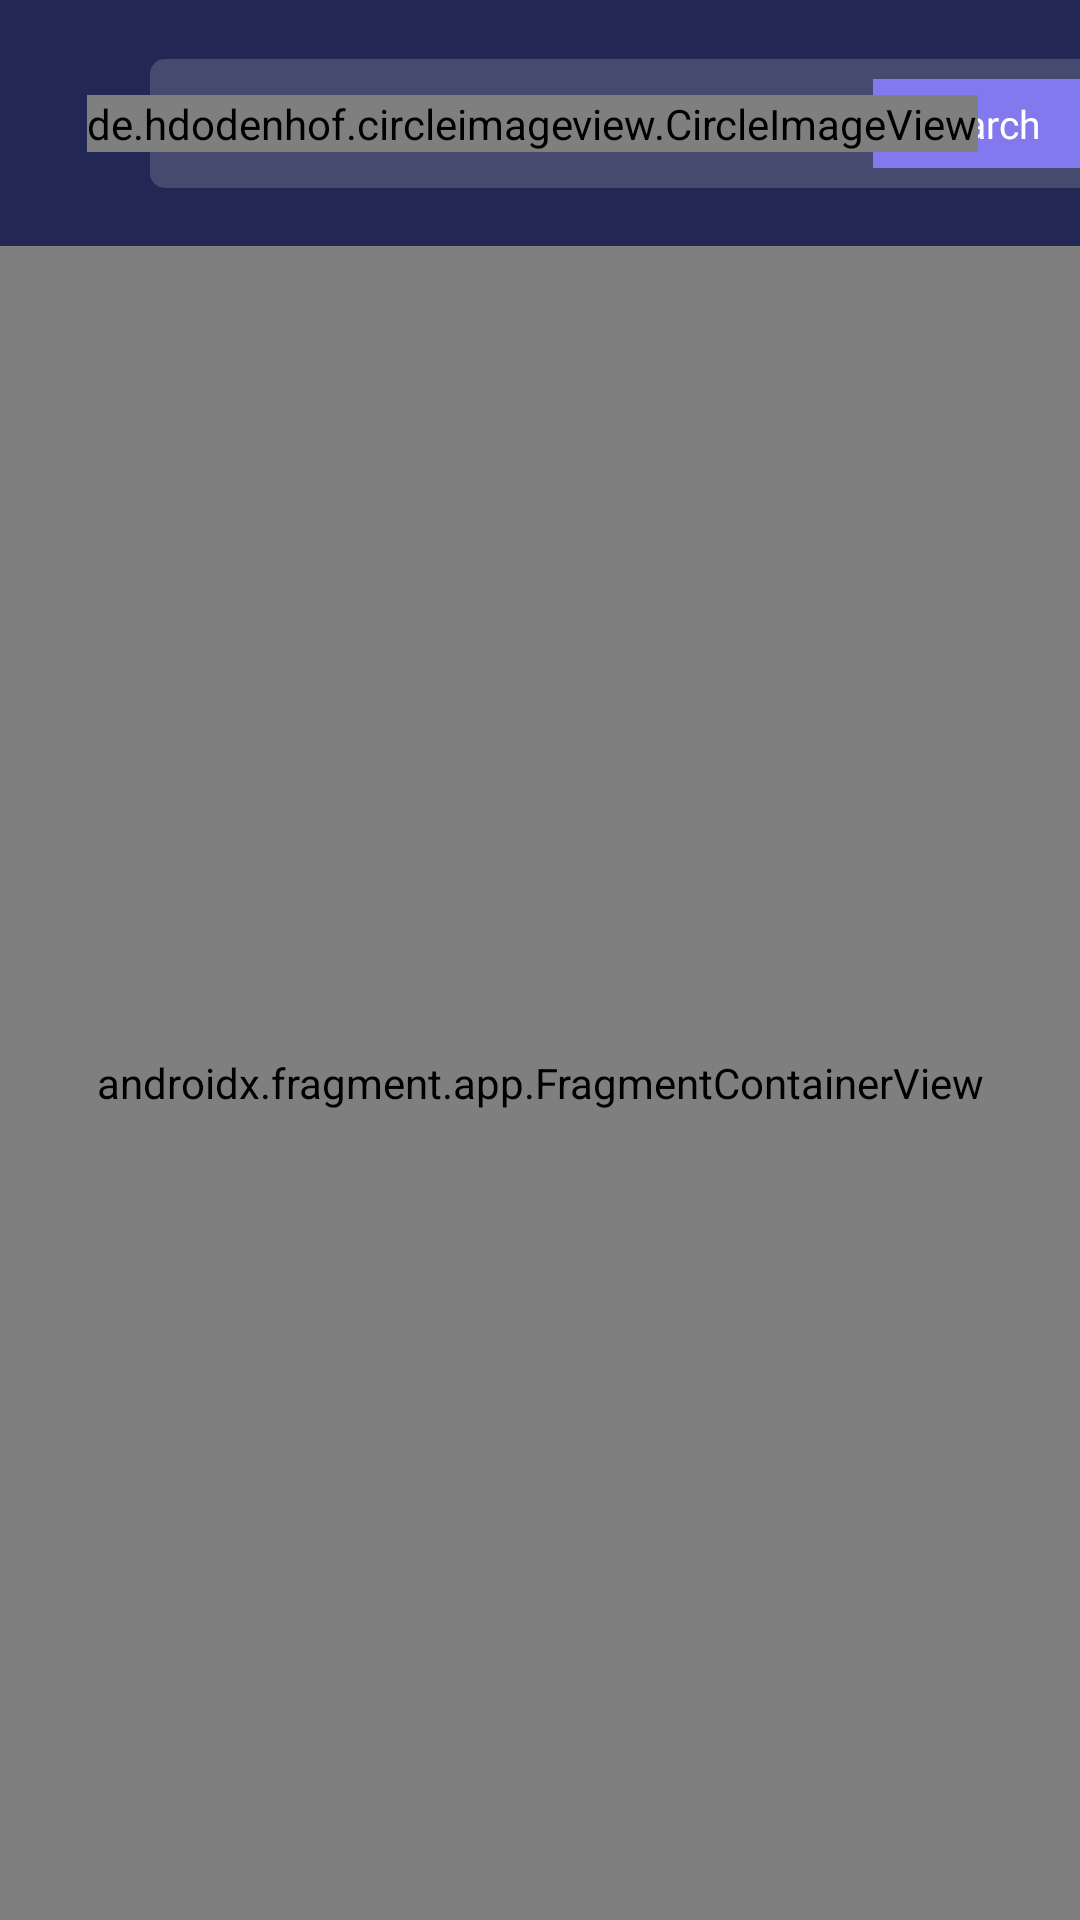

The Android layout XML behind this screen, and the referenced resources:
<!-- AndroidManifest.xml: application theme Theme.LawPavillionAndroidAssessment -->
<!-- res/layout/app_bar_dashboard.xml -->
<?xml version="1.0" encoding="utf-8"?>
<androidx.coordinatorlayout.widget.CoordinatorLayout xmlns:android="http://schemas.android.com/apk/res/android"
    xmlns:app="http://schemas.android.com/apk/res-auto"
    android:layout_width="match_parent"
    android:layout_height="match_parent">

    <androidx.constraintlayout.widget.ConstraintLayout
        android:layout_width="match_parent"
        android:layout_height="match_parent">


        <com.google.android.material.appbar.AppBarLayout
            android:id="@+id/app_bar_layout"
            android:layout_width="match_parent"
            android:layout_height="wrap_content"
            android:background="@color/deep_purple"
            app:layout_constraintEnd_toEndOf="parent"
            app:layout_constraintStart_toStartOf="parent"
            app:layout_constraintTop_toTopOf="parent">

            <androidx.appcompat.widget.Toolbar
                android:id="@+id/dashboard_activity_toolbar"
                android:layout_width="match_parent"
                android:layout_height="match_parent">

                <androidx.constraintlayout.widget.ConstraintLayout
                    android:layout_width="match_parent"
                    android:layout_height="match_parent">

                    <androidx.constraintlayout.widget.ConstraintLayout
                        android:id="@+id/search_view_layout"
                        android:layout_width="wrap_content"
                        android:layout_height="wrap_content"
                        android:layout_marginStart="@dimen/margin_34dp"
                        android:background="@drawable/search_view_bg"
                        app:layout_constraintBottom_toBottomOf="parent"
                        app:layout_constraintStart_toStartOf="parent"
                        app:layout_constraintTop_toTopOf="parent">


                        <ImageView
                            android:id="@+id/search_icon_imageView"
                            android:layout_width="wrap_content"
                            android:layout_height="wrap_content"
                            android:layout_marginStart="@dimen/margin_21dp"
                            android:src="@drawable/ic_search"
                            app:layout_constraintBottom_toBottomOf="parent"
                            app:layout_constraintStart_toStartOf="parent"
                            app:layout_constraintTop_toTopOf="parent" />

                        <EditText
                            android:id="@+id/search_view_edit_text"
                            android:layout_width="wrap_content"
                            android:layout_height="wrap_content"
                            android:layout_marginVertical="@dimen/margin_12dp"
                            android:layout_marginStart="@dimen/margin_20dp"
                            android:background="@null"
                            android:fontFamily="@font/work_sans"
                            android:hint="@string/search_cases_and_files"
                            android:textColorHint="@color/off_white"
                            android:textSize="@dimen/text_size_14sp"
                            app:layout_constraintBottom_toBottomOf="parent"
                            app:layout_constraintStart_toEndOf="@id/search_icon_imageView"
                            app:layout_constraintTop_toTopOf="parent" />

                        <TextView
                            android:layout_width="wrap_content"
                            android:layout_height="wrap_content"
                            android:layout_marginStart="@dimen/margin_61dp"
                            android:layout_marginEnd="@dimen/margin_5dp"
                            android:background="@color/light_purple"
                            android:fontFamily="@font/work_sans"
                            android:paddingHorizontal="@dimen/padding_16dp"
                            android:paddingVertical="@dimen/padding_6dp"
                            android:text="@string/search"
                            android:textColor="@color/white"
                            android:textSize="@dimen/text_size_13sp"
                            app:layout_constraintBottom_toBottomOf="parent"
                            app:layout_constraintEnd_toEndOf="parent"
                            app:layout_constraintStart_toEndOf="@id/search_view_edit_text"
                            app:layout_constraintTop_toTopOf="parent" />
                    </androidx.constraintlayout.widget.ConstraintLayout>

                    <Button
                        android:layout_width="wrap_content"
                        android:layout_height="wrap_content"
                        android:layout_marginVertical="@dimen/margin_17dp"
                        android:layout_marginStart="@dimen/margin_15dp"
                        android:backgroundTint="@color/orange"
                        android:drawableEnd="@drawable/ic_arrow_down"
                        android:fontFamily="@font/work_sans"
                        android:paddingVertical="@dimen/padding_12dp"
                        android:paddingStart="@dimen/padding_18dp"
                        android:paddingEnd="@dimen/padding_16dp"
                        android:text="@string/history"
                        app:layout_constraintBottom_toBottomOf="parent"
                        app:layout_constraintStart_toEndOf="@id/search_view_layout"
                        app:layout_constraintTop_toTopOf="parent" />

                    <de.hdodenhof.circleimageview.CircleImageView
                        android:layout_width="wrap_content"
                        android:layout_height="wrap_content"
                        android:layout_marginVertical="@dimen/margin_16dp"
                        android:layout_marginEnd="@dimen/margin_34dp"
                        android:src="@drawable/ic_profile_image"
                        app:layout_constraintBottom_toBottomOf="parent"
                        app:layout_constraintEnd_toEndOf="parent"
                        app:layout_constraintTop_toTopOf="parent" />

                </androidx.constraintlayout.widget.ConstraintLayout>

            </androidx.appcompat.widget.Toolbar>

        </com.google.android.material.appbar.AppBarLayout>

    <include
        android:id="@+id/content_dashboard"
        layout="@layout/content_dashboard"
        android:layout_height="0dp"
        app:layout_constraintStart_toStartOf="parent"
        app:layout_constraintEnd_toEndOf="parent"
        app:layout_constraintTop_toBottomOf="@id/app_bar_layout"
        app:layout_constraintBottom_toBottomOf="parent"
        android:layout_width="0dp" />

    </androidx.constraintlayout.widget.ConstraintLayout>

</androidx.coordinatorlayout.widget.CoordinatorLayout>
<!-- res/layout/content_dashboard.xml (included above) -->
<?xml version="1.0" encoding="utf-8"?>
<androidx.constraintlayout.widget.ConstraintLayout xmlns:android="http://schemas.android.com/apk/res/android"
    xmlns:app="http://schemas.android.com/apk/res-auto"
    xmlns:tools="http://schemas.android.com/tools"
    android:layout_width="match_parent"
    android:layout_height="match_parent">

    <androidx.fragment.app.FragmentContainerView
        android:id="@+id/nav_host_fragment"
        android:name="androidx.navigation.fragment.NavHostFragment"
        android:layout_width="match_parent"
        android:layout_height="0dp"
        app:defaultNavHost="true"
        app:layout_constraintBottom_toBottomOf="parent"
        app:layout_constraintStart_toStartOf="parent"
        app:layout_constraintTop_toTopOf="parent"
        app:navGraph="@navigation/nav_graph" />

</androidx.constraintlayout.widget.ConstraintLayout>
<!-- resources referenced by this layout -->
<resources>
  <color name="deep_purple">#222753</color>
  <color name="light_purple">#8379EE</color>
  <color name="off_white">#ECECEC</color>
  <color name="orange">#FF9700</color>
  <color name="white">#FFFFFFFF</color>
  <dimen name="margin_12dp">12dp</dimen>
  <dimen name="margin_15dp">15dp</dimen>
  <dimen name="margin_16dp">16dp</dimen>
  <dimen name="margin_17dp">17dp</dimen>
  <dimen name="margin_20dp">20dp</dimen>
  <dimen name="margin_21dp">21dp</dimen>
  <dimen name="margin_34dp">34dp</dimen>
  <dimen name="margin_5dp">5dp</dimen>
  <dimen name="margin_61dp">61dp</dimen>
  <dimen name="padding_12dp">12dp</dimen>
  <dimen name="padding_16dp">16dp</dimen>
  <dimen name="padding_18dp">18dp</dimen>
  <dimen name="padding_6dp">6dp</dimen>
  <dimen name="text_size_13sp">13sp</dimen>
  <dimen name="text_size_14sp">14sp</dimen>
  <!-- drawable ic_profile_image: vector/xml drawable (drawable, 2807 chars, omitted) -->
  <!-- drawable search_view_bg (drawable) -->
  <?xml version="1.0" encoding="utf-8"?>
  <shape xmlns:android="http://schemas.android.com/apk/res/android">
  <solid android:color="@color/whitish"/>
      <corners android:radius="5dp"/>
  </shape>
  <string name="history">History</string>
  <string name="search">Search</string>
  <string name="search_cases_and_files">Search cases and files</string>
  <style name="Theme.LawPavillionAndroidAssessment" parent="Theme.MaterialComponents.DayNight.NoActionBar">
          
          <item name="colorPrimary">@color/white</item>
          <item name="colorPrimaryVariant">@color/deep_purple</item>
          <item name="colorOnPrimary">@color/white</item>
          
          <item name="colorSecondary">@color/teal_200</item>
          <item name="colorSecondaryVariant">@color/teal_700</item>
          <item name="colorOnSecondary">@color/black</item>
          
          <item name="android:statusBarColor" tools:targetApi="l">?attr/colorPrimaryVariant</item>
          
      </style>
  <color name="whitish">#29FFFFFF</color>
  <color name="teal_200">#FF03DAC5</color>
  <color name="teal_700">#FF018786</color>
  <color name="black">#FF000000</color>
</resources>
